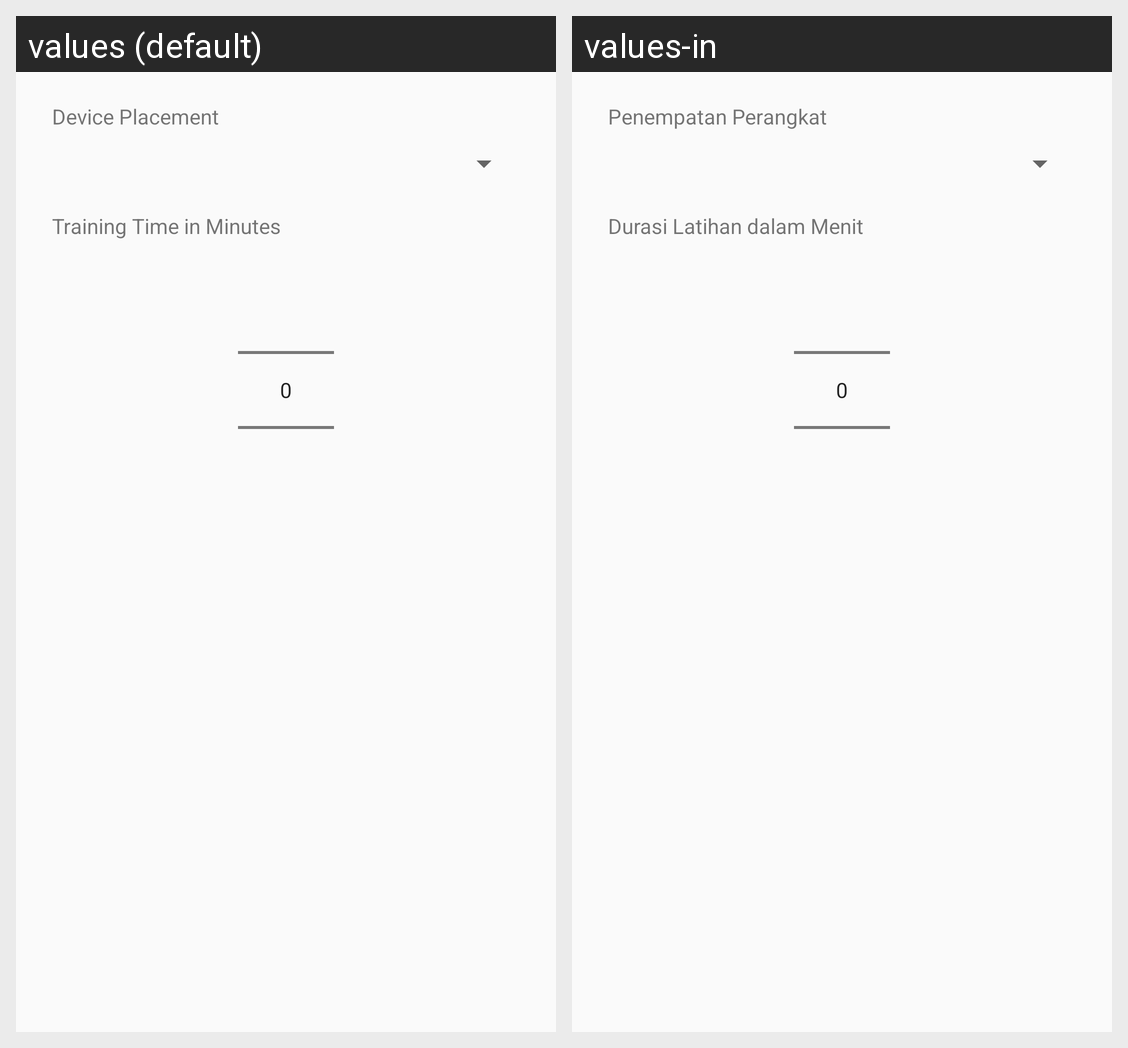

Locale-by-locale string values for the Android screen shown in this grid:
Android screen res/layout/dialog_training_time.xml rendered under 2 locales, left to right: values (default), values-in. Device: Nexus 5 (rendered at 1080×1920; each locale shown at half size, 540×960, under a caption strip naming it); theme Theme.AppCompat.Light.NoActionBar.
Strings drawn on this screen, with the default value and each locale's value (text and hints the layout hard-codes, and strings that could not be matched under every locale, appear in the picture but are not listed):

device_placement
  values: Device Placement
  values-in: Penempatan Perangkat

training_time_in_minutes
  values: Training Time in Minutes
  values-in: Durasi Latihan dalam Menit
